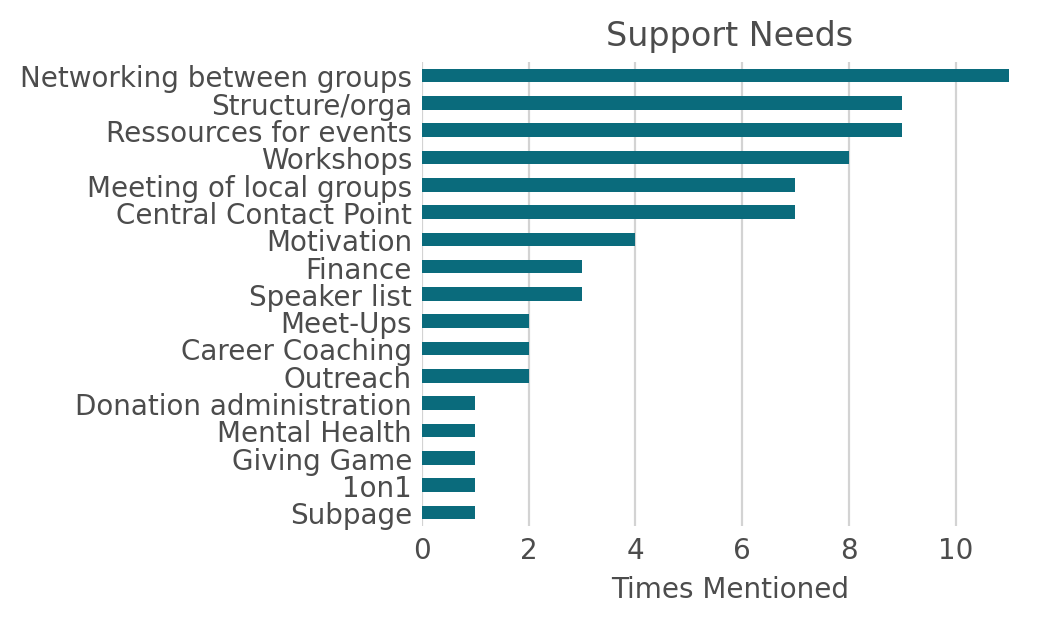

The file beside this chart, header and first rows:
Subpage; Meeting of local groups; Ressources for events; Motivation; Workshops; Speaker list; Outreach; Career Coaching; Finance; Giving Game; Structure/orga; Meet-Ups; Networking between groups; Central Contact Point; 1on1; Mental Health; Donation administration
0; 0; 0; 0; 0; 0; 0; 0; 0; 0; 0; 0; 1; 0; 0; 0; 0
0; 0; 1; 1; 0; 0; 0; 1; 1; 0; 1; 0; 0; 0; 1; 0; 0
0; 1; 0; 0; 1; 0; 0; 0; 0; 0; 0; 1; 1; 1; 0; 0; 0
0; 0; 0; 1; 0; 0; 1; 0; 0; 0; 1; 0; 1; 1; 0; 0; 0
0; 0; 0; 0; 1; 0; 0; 0; 0; 0; 1; 0; 0; 0; 0; 0; 0
0; 0; 1; 0; 0; 0; 0; 0; 0; 0; 1; 0; 0; 0; 0; 0; 0
0; 1; 0; 0; 1; 0; 1; 0; 0; 0; 1; 0; 1; 1; 0; 0; 1
0; 1; 1; 0; 0; 0; 0; 1; 0; 0; 1; 0; 1; 0; 0; 0; 0
0; 0; 0; 0; 0; 0; 0; 0; 0; 0; 0; 0; 0; 0; 0; 0; 0
0; 0; 0; 0; 0; 0; 0; 0; 0; 0; 0; 1; 0; 0; 0; 0; 0
0; 0; 1; 0; 1; 0; 0; 0; 0; 0; 0; 0; 0; 0; 0; 0; 0
0; 0; 0; 0; 0; 0; 0; 0; 0; 0; 0; 0; 0; 0; 0; 0; 0
0; 0; 0; 0; 0; 0; 0; 0; 0; 0; 0; 0; 0; 0; 0; 0; 0
0; 1; 1; 0; 0; 0; 0; 0; 0; 0; 1; 0; 1; 1; 0; 0; 0
0; 1; 1; 1; 1; 1; 0; 0; 0; 0; 0; 0; 0; 0; 0; 0; 0
0; 0; 1; 0; 1; 0; 0; 0; 0; 0; 0; 0; 1; 0; 0; 0; 0
0; 0; 0; 0; 0; 0; 0; 0; 0; 0; 0; 0; 0; 0; 0; 0; 0
0; 0; 0; 0; 1; 1; 0; 0; 1; 0; 0; 0; 1; 1; 0; 0; 0
1; 1; 1; 0; 0; 0; 0; 0; 0; 0; 0; 0; 0; 0; 0; 0; 0
0; 0; 0; 0; 0; 0; 0; 0; 0; 0; 0; 0; 1; 0; 0; 0; 0
0; 0; 1; 0; 0; 0; 0; 0; 1; 1; 1; 0; 0; 0; 0; 0; 0
0; 1; 0; 0; 1; 0; 0; 0; 0; 0; 0; 0; 1; 1; 0; 1; 0
0; 0; 0; 1; 0; 1; 0; 0; 0; 0; 1; 0; 1; 1; 0; 0; 0
